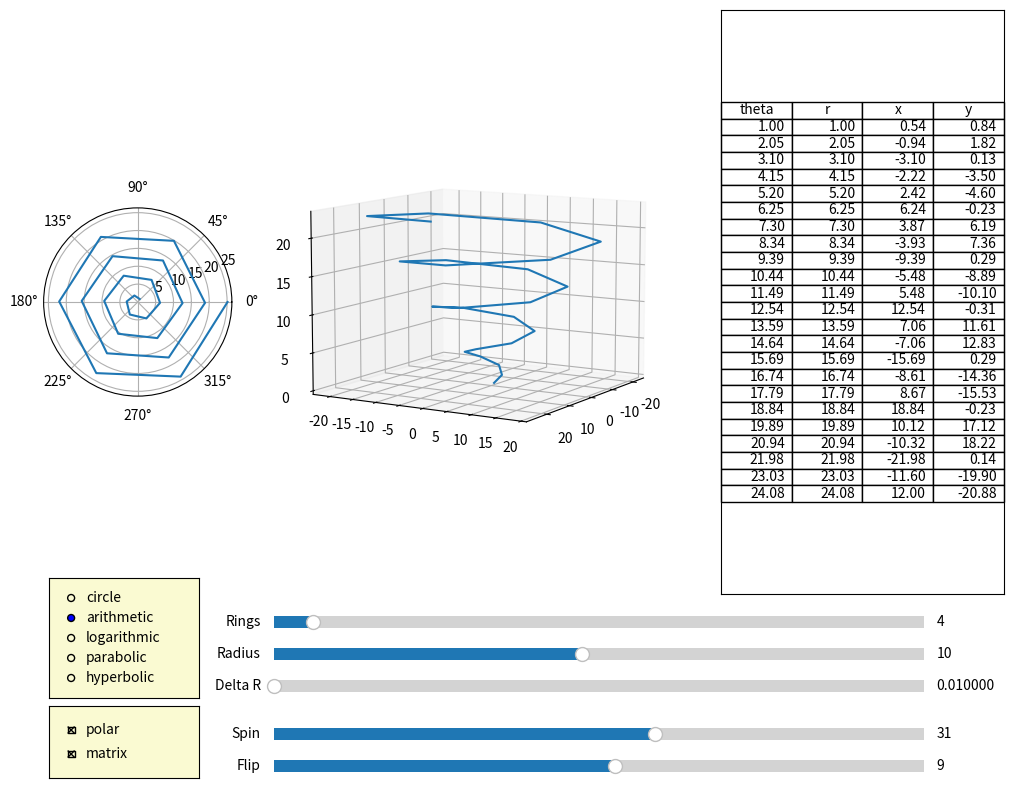

Write Python code to recreate this figure.
''' ispiral.py  - interactive spiral '''

import numpy as np
import matplotlib.pyplot as plt  
from mpl_toolkits.mplot3d import Axes3D
from matplotlib.widgets import Slider, Button, RadioButtons
from matplotlib.widgets import Slider, Button, RadioButtons, CheckButtons
import copy

# spiral settings
nPoints = 6
nRings = 4
nArmscw = 1
nArmsccw = 0
radius = 10
theta = 1
style = 'arithmetic'
deltaz = 1
deltar = .01

# view settings
polar = True 
matrix = True
spin = 31
flip = 9

fig = plt.figure(figsize=(10,8))
plt.subplots_adjust(bottom=0.25,top=0.98,left=0.02,right=0.98)

specf = fig.add_gridspec(ncols=1, nrows=1)
spect = fig.add_gridspec(ncols=3, nrows=1, width_ratios = [0.2, 0.4, 0.3])
specp = fig.add_gridspec(ncols=2, nrows=1, width_ratios = [0.2, 0.7])
specm = fig.add_gridspec(ncols=2, nrows=1, width_ratios = [0.6, 0.3])

axp = fig.add_subplot(spect[0], projection='polar')
axc = fig.add_subplot(spect[1], projection='3d')
axd = fig.add_subplot(spect[2]) # matrix

#axd.spines['bottom'].set_linewidth(0)
#axd.spines['left'].set_linewidth(0)
axd.set_xticklabels([])
axd.set_yticklabels([])
axd.set_xticks([])
axd.set_yticks([])

def showViews():
	axp.set_visible(polar)
	axd.set_visible(matrix)

	if polar and matrix:
		axc.set_position(spect[1].get_position(fig))
	elif polar:
		axc.set_position(specp[1].get_position(fig))
	elif matrix:
		axc.set_position(specm[0].get_position(fig))
	else:	
		axc.set_position(specf[0].get_position(fig))

def calc_polar_r(r, theta, spiralstyle, a):
	rs = False
	if spiralstyle == 'circle':
		rs = r + theta - theta  # make an array the same dim as theta
	elif spiralstyle == 'arithmetic':
		rs = theta
	elif spiralstyle == 'logarithmic':
		rs = r ** (a * theta)  # required: 0 < varyxy < 1
	elif spiralstyle == 'parabolic':
		rs = a * (theta ** .5)  # required: varyxy => 0
	elif spiralstyle == 'hyperbolic':
		rs = a / theta  # Required: theta > 0 
	else:
		print('unrecognized spiral type')
		quit()
	return rs

def drawspiral():
	theta = np.linspace(1, nRings*2*np.pi, nRings*nPoints)
	rs = calc_polar_r(radius,theta,style,deltar)

	# redraw polar
	if polar:
		axp.cla()
		axp.plot(theta,rs)
	
	# redraw cartesian
	if True:
		x = rs * np.cos(theta)
		y = rs * np.sin(theta)
		#z = deltaz * theta
		z = range(0, len(theta),1)
		axc.cla()  # clear axes
		axc.plot(x,y,z)
		axc.view_init(flip, spin)

		# plot a second arm in the reverse direction
		if False: #nArms == 2:
			x = 0 - x
			y = 0 - y
			axc.plot(x,y,z)

	
	# redraw matrix - very slow
	if matrix:
		cell_text = []
		nrows = min(len(theta)-1,30)
		for i in range(0,nrows):
			row_text = [f'{theta[i]:.2f}',f'{rs[i]:.2f}',f'{x[i]:.2f}',f'{y[i]:.2f}']
			cell_text.append(row_text)
		col_labels = ('theta', 'r', 'x', 'y')
		axd.table(cell_text, loc='center', colLabels=col_labels)

	plt.draw()

# anime - rotate the axes and update
#	for angle in range(0, 360):
#		ax.view_init(angle, angle)
#		plt.draw()
#		plt.pause(.001)

# setup UI
axcolor = 'lightgoldenrodyellow'
axrings = plt.axes([0.25, 0.20, 0.65, 0.03], facecolor=axcolor)
axradius= plt.axes([0.25, 0.16, 0.65, 0.03], facecolor=axcolor)
axdeltar= plt.axes([0.25, 0.12, 0.65, 0.03], facecolor=axcolor)
axspin  = plt.axes([0.25, 0.06, 0.65, 0.03], facecolor=axcolor)
axflip  = plt.axes([0.25, 0.02, 0.65, 0.03], facecolor=axcolor)

axstyle = plt.axes([0.025, 0.12, 0.15, 0.15], facecolor=axcolor)
axpolar  = plt.axes([0.025, 0.02, 0.15, 0.09], facecolor=axcolor)

sliderrings = Slider(axrings, 'Rings', 1, 50, valinit=nRings, valfmt='%i')
def setrings(n):
	global nRings
	nRings = int(n)
	drawspiral()
sliderrings.on_changed(setrings)

sliderradius = Slider(axradius, 'Radius', 1, 20, valinit=radius, valfmt='%i')
def setradius(value_selected):
	global radius 
	radius = int(value_selected)
	drawspiral()
sliderradius.on_changed(setradius)

sliderdeltar = Slider(axdeltar, 'Delta R', 0.01, 0.09, valinit=deltar, valfmt='%f')
def setdeltar(value_selected):
	global deltar 
	deltar = value_selected
	drawspiral()
sliderdeltar.on_changed(setdeltar)

sliderspin = Slider(axspin, 'Spin', -180, 180, valinit=spin, valfmt='%i')
def setspin(value_selected):
	global spin
	spin = value_selected
	drawspiral()
sliderspin.on_changed(setspin)

sliderflip = Slider(axflip, 'Flip', -180, 180, valinit=flip, valfmt='%i')
def setflip(value_selected):
	global flip
	flip = value_selected
	drawspiral()
sliderflip.on_changed(setflip)

radiostyle = RadioButtons(axstyle, ('circle', 'arithmetic', 'logarithmic', 'parabolic', 'hyperbolic'), active=1)
def setstyle(value_selected):
	global style
	style = value_selected
	drawspiral()
radiostyle.on_clicked(setstyle)

checkboxpolar = CheckButtons(axpolar, ('polar','matrix'), (polar,matrix,))
def setview(value_selected):
	global polar,matrix
	if value_selected == 'polar':
		polar = not polar
	if value_selected == 'matrix':
		matrix = not matrix
	drawspiral()
	showViews()
checkboxpolar.on_clicked(setview)

drawspiral()
showViews()
plt.show() # block




quit()
drawspiral( nRings=4,nArms=2,r=10,spiralstyle='arithmetic', varyz=.1)
drawspiral( nRings=4,nArms=2,r=10,spiralstyle='logarithmic', varyz=.1, a=.01)
drawspiral( nRings=4,nArms=2,r=5,spiralstyle='parabolic', varyz=.1, a=.1)
drawspiral( nRings=4,nArms=2,r=5,spiralstyle='hyperbolic', varyz=.1, a=45)
quit()
drawspiral( 4,10,spiralstyle='circle')
drawspiral( 4,10,spiralstyle='circle', varyz=.1)
drawspiral(44, 5,spiralstyle='circle', varyz=.1)
drawspiral( 4,10,spiralstyle='arithmetic')
drawspiral( 4,10,spiralstyle='arithmetic', varyz=.1)
drawspiral( 4,10,spiralstyle='logarithmic', a=.01)
drawspiral( 4,10,spiralstyle='logarithmic', varyz=.1, a=.01)
drawspiral( 4, 5,spiralstyle='parabolic', a=.1)
drawspiral( 4, 5,spiralstyle='parabolic', varyz=.1, a=.1)
drawspiral( 4, 5,spiralstyle='hyperbolic', a=45)
drawspiral( 4, 5,spiralstyle='hyperbolic', varyz=.1, a=45)

